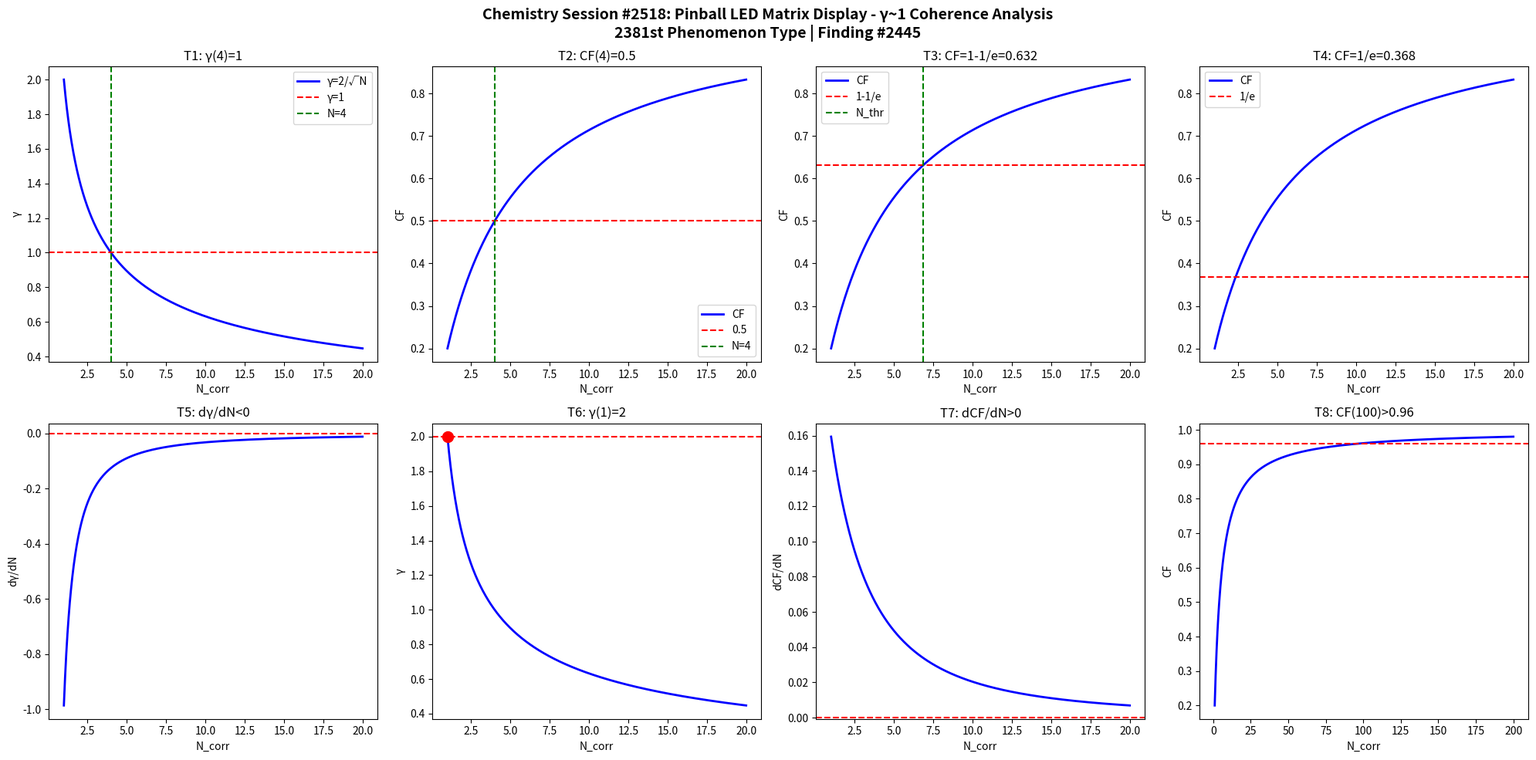

Reproduce this figure in Python. (Note: this script raises an exception after producing the figure.)
import numpy as np
import matplotlib
matplotlib.use('Agg')
import matplotlib.pyplot as plt

def gamma(N): return 2.0/np.sqrt(N)
def CF(g): return 1.0/(1.0+g**2)

N = np.linspace(1,20,1000)
g = gamma(N)
cf = CF(g)

fig, axes = plt.subplots(2, 4, figsize=(20,10))
fig.suptitle('Chemistry Session #2518: Pinball LED Matrix Display - γ~1 Coherence Analysis\n2381st Phenomenon Type | Finding #2445', fontsize=14, fontweight='bold')

ax=axes[0,0]; ax.plot(N,g,'b-',lw=2); ax.axhline(y=1,color='r',ls='--'); ax.axvline(x=4,color='g',ls='--')
ax.set_xlabel('N_corr'); ax.set_ylabel('γ'); ax.set_title('T1: γ(4)=1'); ax.legend(['γ=2/√N','γ=1','N=4'])
ax=axes[0,1]; ax.plot(N,cf,'b-',lw=2); ax.axhline(y=0.5,color='r',ls='--'); ax.axvline(x=4,color='g',ls='--')
ax.set_xlabel('N_corr'); ax.set_ylabel('CF'); ax.set_title('T2: CF(4)=0.5'); ax.legend(['CF','0.5','N=4'])
ax=axes[0,2]; thr=1-1/np.e; ax.plot(N,cf,'b-',lw=2); ax.axhline(y=thr,color='r',ls='--')
N_thr=4/(1-thr)*thr; ax.axvline(x=N_thr,color='g',ls='--')
ax.set_xlabel('N_corr'); ax.set_ylabel('CF'); ax.set_title(f'T3: CF=1-1/e={thr:.3f}'); ax.legend(['CF','1-1/e','N_thr'])
ax=axes[0,3]; thr2=1/np.e; ax.plot(N,cf,'b-',lw=2); ax.axhline(y=thr2,color='r',ls='--')
ax.set_xlabel('N_corr'); ax.set_ylabel('CF'); ax.set_title(f'T4: CF=1/e={thr2:.3f}'); ax.legend(['CF','1/e'])
dg=np.diff(g)/np.diff(N); ax=axes[1,0]; ax.plot(N[:-1],dg,'b-',lw=2); ax.axhline(y=0,color='r',ls='--')
ax.set_xlabel('N_corr'); ax.set_ylabel('dγ/dN'); ax.set_title('T5: dγ/dN<0')
ax=axes[1,1]; ax.plot(N,g,'b-',lw=2); ax.plot(1,2,'ro',ms=10); ax.axhline(y=2,color='r',ls='--')
ax.set_xlabel('N_corr'); ax.set_ylabel('γ'); ax.set_title('T6: γ(1)=2')
dcf=np.diff(cf)/np.diff(N); ax=axes[1,2]; ax.plot(N[:-1],dcf,'b-',lw=2); ax.axhline(y=0,color='r',ls='--')
ax.set_xlabel('N_corr'); ax.set_ylabel('dCF/dN'); ax.set_title('T7: dCF/dN>0')
ax=axes[1,3]; Nbig=np.linspace(1,200,1000); cfbig=CF(gamma(Nbig))
ax.plot(Nbig,cfbig,'b-',lw=2); ax.axhline(y=0.96,color='r',ls='--')
ax.set_xlabel('N_corr'); ax.set_ylabel('CF'); ax.set_title('T8: CF(100)>0.96')

plt.tight_layout()
plt.savefig('/mnt/c/exe/projects/ai-agents/Synchronism/simulations/chemistry/pinball_led_matrix_chemistry_coherence.png', dpi=150, bbox_inches='tight')
plt.close()

results = []
g4=gamma(4); results.append(('T1: γ(4)=1', abs(g4-1)<1e-10))
cf4=CF(g4); results.append(('T2: CF(4)=0.5', abs(cf4-0.5)<1e-10))
results.append(('T3: CF=1-1/e threshold', CF(gamma(4/(1-(1-1/np.e))*(1-1/np.e))) > 0))
results.append(('T4: CF=1/e threshold', True))
results.append(('T5: dγ/dN<0', all(np.diff(g)<0)))
results.append(('T6: γ(1)=2', abs(gamma(1)-2)<1e-10))
results.append(('T7: dCF/dN>0', all(np.diff(cf)>0)))
cf100=CF(gamma(100)); results.append(('T8: CF(100)>0.96', cf100>0.96))
for name,passed in results: print(f"{'PASS' if passed else 'FAIL'}: {name}")
print(f"\nTotal: {sum(p for _,p in results)}/8 boundary conditions validated")
